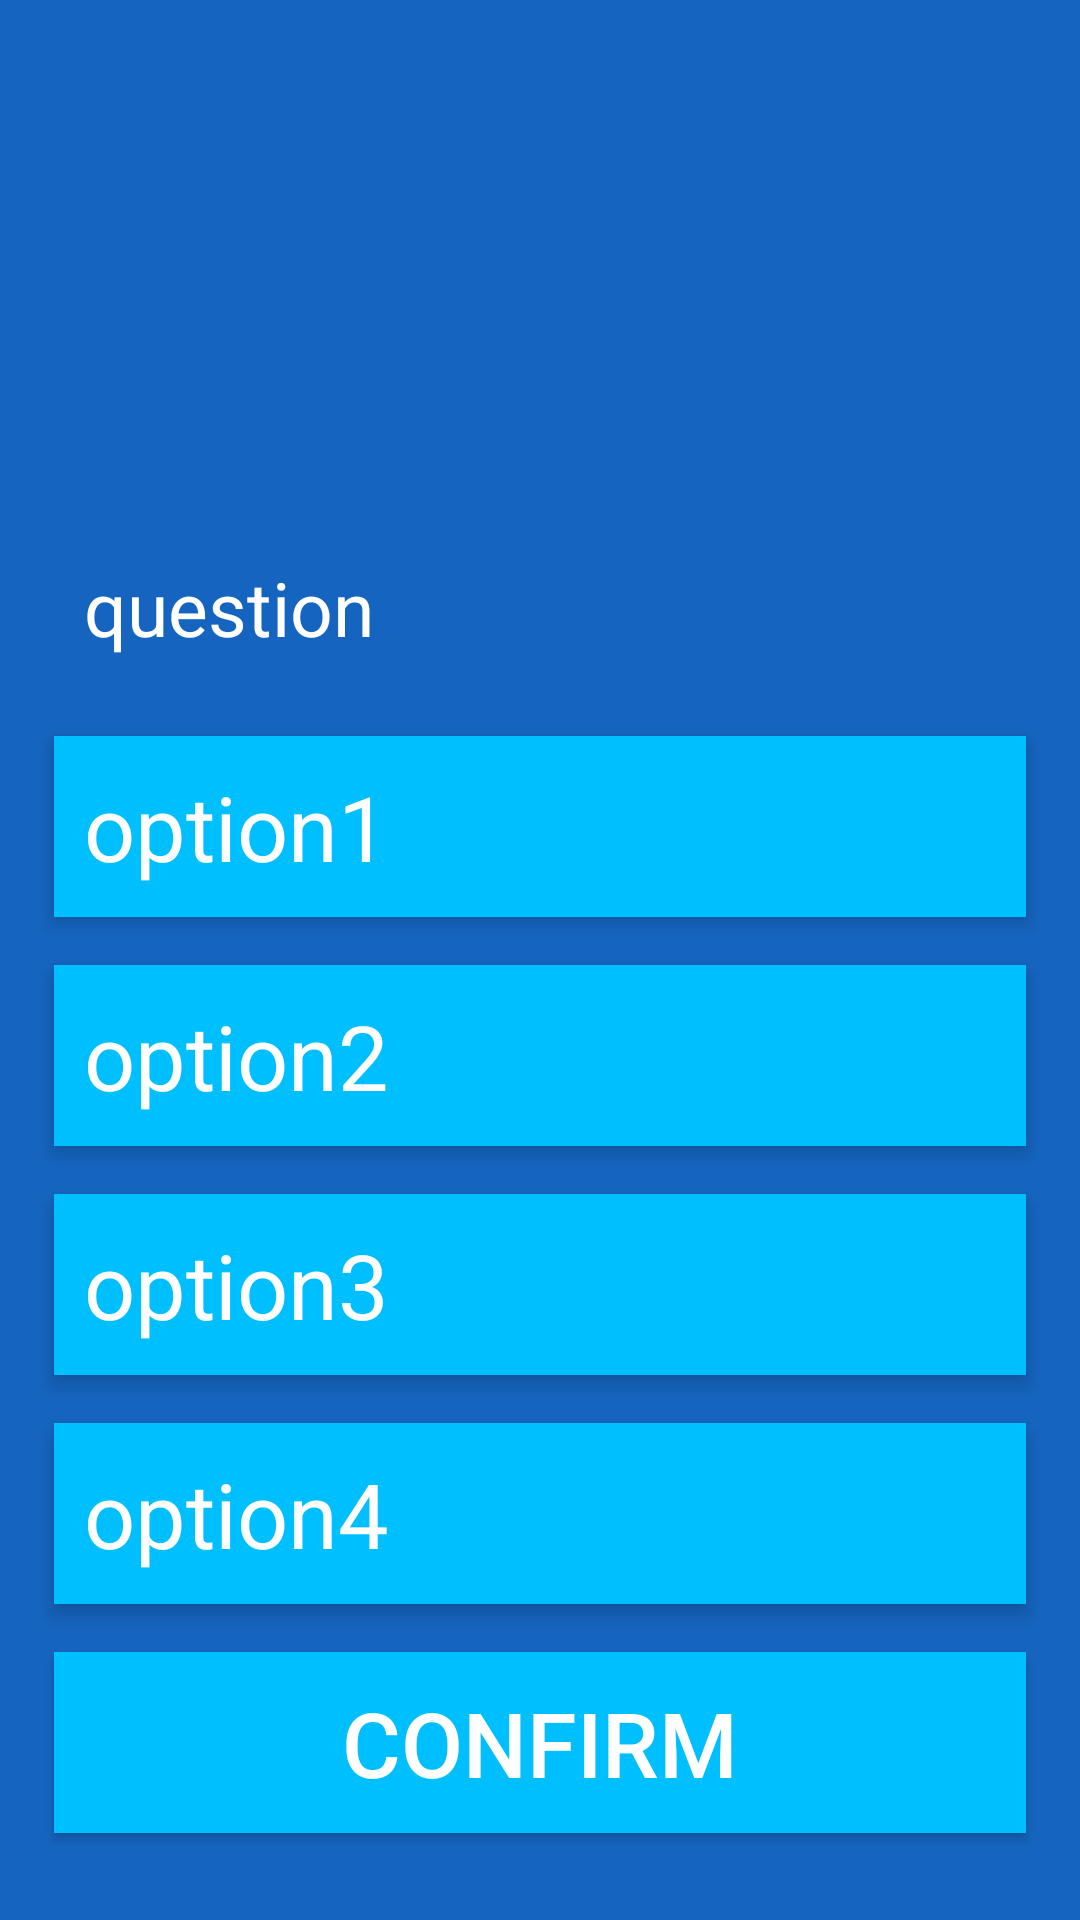

Layout XML and referenced resources for this Android screen:
<!-- AndroidManifest.xml: application theme Theme.QuizAppFinal -->
<!-- res/layout/activity_flag.xml -->
<?xml version="1.0" encoding="utf-8"?>
<LinearLayout xmlns:android="http://schemas.android.com/apk/res/android"
    xmlns:app="http://schemas.android.com/apk/res-auto"
    xmlns:tools="http://schemas.android.com/tools"
    android:layout_width="match_parent"
    android:layout_height="match_parent"
    tools:context=".FlagActivity"
    android:gravity="center"
    android:orientation="vertical"
    android:padding="10dp"
    android:background="#1565c0"
    >

    <ImageView
        android:id="@+id/ImageView_image"
        android:layout_width="350dp"
        android:layout_height="147dp">
    </ImageView>

    <TextView
        android:id="@+id/textView_question"
        android:layout_width="match_parent"
        android:layout_height="wrap_content"
        android:textColor="@color/white"
        android:background="#1565c0"
        android:textSize="25sp"
        android:text="question"
        android:layout_marginBottom="40dp"
        android:padding="10dp"
        android:layout_margin="8dp"
        />

    <TextView
        android:id="@+id/textView_option1"
        android:layout_width="match_parent"
        android:layout_height="wrap_content"
        android:textColor="@color/white"
        android:textSize="30sp"
        android:background="#00BFFF"
        android:text="option1"
        android:layout_marginBottom="10dp"
        android:padding="10dp"
        android:layout_margin="8dp"
        android:elevation="4sp"
        />
    <TextView
        android:id="@+id/textView_option2"
        android:text="option2"
        android:layout_width="match_parent"
        android:layout_height="wrap_content"
        android:textColor="@color/white"
        android:textSize="30sp"
        android:background="#00BFFF"
        android:layout_marginBottom="10dp"
        android:padding="10dp"
        android:layout_margin="8dp"
        android:elevation="4sp"
        />
    <TextView
        android:id="@+id/textView_option3"
        android:text="option3"
        android:layout_width="match_parent"
        android:layout_height="wrap_content"
        android:textColor="@color/white"
        android:textSize="30sp"
        android:background="#00BFFF"
        android:layout_marginBottom="10dp"
        android:padding="10dp"
        android:layout_margin="8dp"
        android:elevation="4sp"
        />
    <TextView
        android:id="@+id/textView_option4"
        android:text="option4"
        android:layout_width="match_parent"
        android:layout_height="wrap_content"
        android:textColor="@color/white"
        android:textSize="30sp"
        android:background="#00BFFF"
        android:layout_marginBottom="10dp"
        android:padding="10dp"
        android:layout_margin="8dp"
        android:elevation="4sp"
        />
    <Button
        android:id="@+id/button_confirm"
        android:layout_width="match_parent"
        android:layout_height="wrap_content"
        android:gravity="center"
        android:text="confirm"
        android:background="#00BFFF"
        android:textSize="30sp"
        android:padding="10dp"
        android:layout_margin="8dp"
        android:textColor="@color/white"
        android:elevation="4sp"
        />
</LinearLayout>
<!-- resources referenced by this layout -->
<resources>
  <style name="Theme.QuizAppFinal" parent="Theme.AppCompat.Light.DarkActionBar">
          
          <item name="colorPrimary">@color/purple_500</item>
          <item name="colorPrimaryDark">@color/purple_700</item>
          <item name="colorAccent">@color/teal_200</item>
          
      </style>
  <!-- not gathered from this repository: default colours our renderer supplied (Android Studio template values) -->
  <color name="purple_500">#FF6200EE</color>
  <color name="purple_700">#FF3700B3</color>
  <color name="teal_200">#FF03DAC5</color>
  <color name="white">#FFFFFFFF</color>
</resources>
